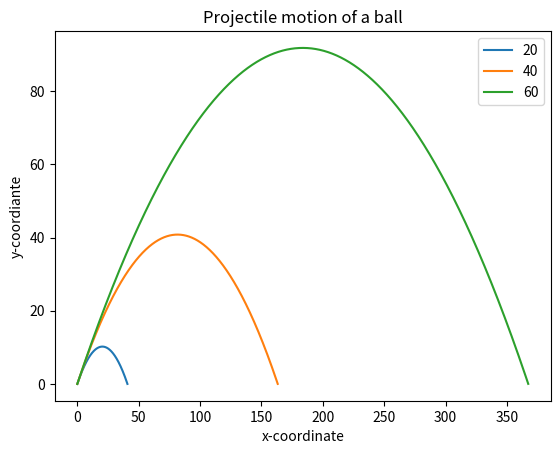

Here is the Python script that generated this plot:
import math
from matplotlib import pyplot as plt


# Generate equally spaced floating point numbers between two given values
def frange(start, final, increment):
    numbers = []
    while start < final:
        numbers.append(start)
        start = start + increment
    return numbers


def draw_graph(x, y):
    plt.plot(x, y)
    plt.xlabel('x-coordinate')
    plt.ylabel('y-coordiante')
    plt.title('Projectile motion of a ball')

def draw_trajectory(u, theta):
    theta = math.radians(theta)
    g = 9.8

    # Time of flight
    t_flight = 2*u*math.sin(theta)/g

    # Find time intervals
    intervals = frange(0, t_flight, 0.001)

    # List of x and y coordinates
    x = []
    y = []
    for t in intervals:
        x.append(u*math.cos(theta)*t)
        y.append(u*math.sin(theta)*t - 0.5*g*t*t)
    draw_graph(x, y)

if __name__ =='__main__':
    # try:
    #     u = float(input('Enter the initial velocity (m/s):'))
    #     theta = float(input('Enter the angle of projection (degrees):'))
    # except ValueError:
    #     print('You entered an invalid input')
    # else:
    #     draw_trajectory(u, theta)
    #     plt.show()

    # List of three different initial velocities
    u_list = [20, 40, 60] 
    theta = 45
    for u in u_list:
        draw_trajectory(u, theta)
    # Add a legend and show the graph
    plt.legend(['20', '40', '60']) 
    plt.show() 